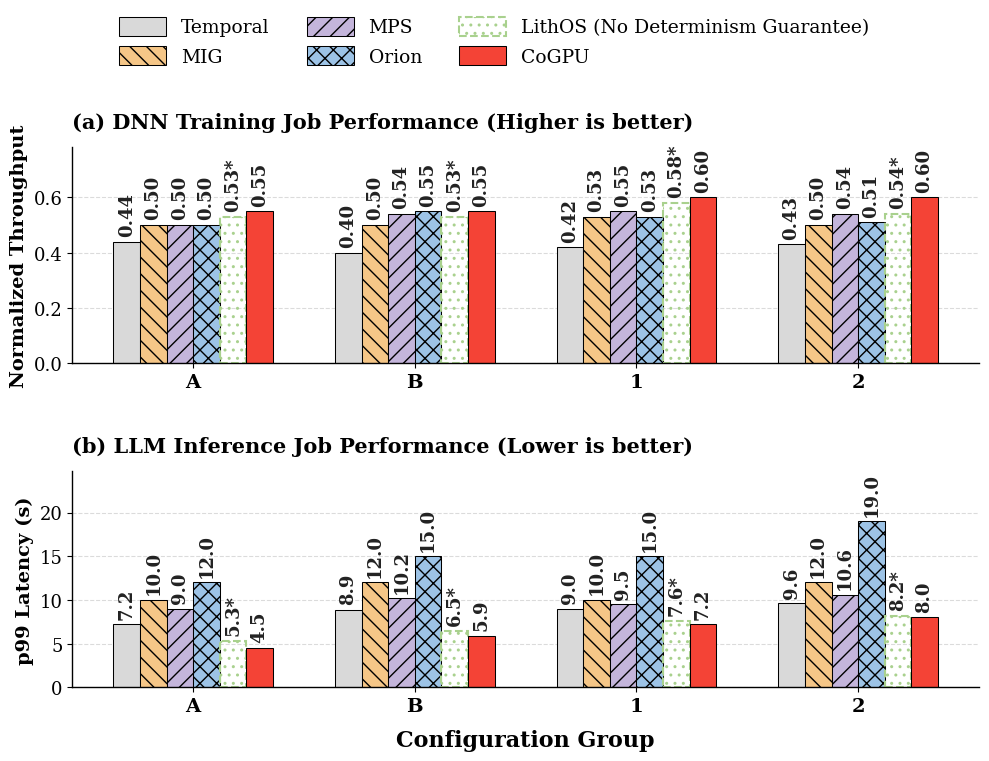

Reproduce this figure in Python.
import matplotlib.pyplot as plt
import numpy as np

# ========== 全局样式 ==========
# 统一使用 Serif 字体，匹配 ACM/IEEE 论文排版
plt.rcParams['font.family'] = 'serif'
plt.rcParams['figure.dpi'] = 300 
plt.rcParams['axes.linewidth'] = 1.0

# ========== 数据定义 ==========
categories = ['A', 'B', '1', '2']

# 严格对齐顺序 (Temporal, MIG, MPS, Orion, LithOS, CoGPU)
systems = ['Temporal', 'MIG', 'MPS', 'Orion', 'LithOS', 'CoGPU']

throughput_data = {
    'Temporal': [0.44, 0.40, 0.42, 0.43],
    'MPS':      [0.50, 0.54, 0.55, 0.54],
    'MIG':      [0.50, 0.50, 0.53, 0.50],
    'Orion':    [0.50, 0.55, 0.53, 0.51],
    'LithOS':   [0.53, 0.53, 0.58, 0.54],
    'CoGPU':    [0.55, 0.55, 0.60, 0.60]
}

latency_data = {
    'Temporal': [7.2, 8.9, 9.0, 9.6],
    'MPS':      [9.0, 10.2, 9.5, 10.6],
    'MIG':      [10.0, 12.0, 10.0, 12.0],
    'Orion':    [12.0, 15.0, 15.0, 19.0],
    'LithOS':   [5.3, 6.5, 7.6, 8.2],
    'CoGPU':    [4.5, 5.9, 7.2, 8.0]
}

# 严格对齐颜色与纹理
colors = ['#d9d9d9', '#f5c687', '#c4b5db', '#9dc3e6', '#a9d18e', '#f44336']
hatches = ['', '\\\\', '//', 'xx', '..', '']

x = np.arange(len(categories))
width = 0.12

# 调整画布大小，使其更适合双栏横跨布局
fig, axes = plt.subplots(2, 1, figsize=(10, 7.2))

# ========== 核心绘制逻辑 ==========
def draw_bars(ax, data_dict, is_throughput):
    for i, sys in enumerate(systems):
        pos = x + (i - 2.5) * width 
        
        if sys == 'LithOS':
            # LithOS：幽灵虚线框，强调没有 Determinism 保证
            bars = ax.bar(pos, data_dict[sys], width, label=sys,
                          facecolor='none',          
                          edgecolor=colors[i],       
                          linestyle='--',            
                          linewidth=1.5,             
                          hatch=hatches[i])          
        else:
            # 常规系统与 CoGPU
            bars = ax.bar(pos, data_dict[sys], width, label=sys,
                          color=colors[i], 
                          edgecolor='black', 
                          linestyle='-', 
                          linewidth=0.75, 
                          hatch=hatches[i])
        
        # 数值标签添加逻辑
        for bar in bars:
            height = bar.get_height()
            label_text = f'{height:.2f}' if is_throughput else f'{height:.1f}'
            
            if sys == 'LithOS':
                label_text += '*'
                
            ax.annotate(label_text,
                         xy=(bar.get_x() + bar.get_width() / 2, height),
                         xytext=(0, 4), 
                         textcoords="offset points",
                         ha='center', va='bottom', rotation=90,
                         fontweight='bold', fontsize=13, color='#222222')

# 执行绘制
draw_bars(axes[0], throughput_data, is_throughput=True)
draw_bars(axes[1], latency_data, is_throughput=False)

# ========== 坐标轴与背景 ==========
def format_axis(ax, ylabel, title, ymax):
    ax.set_ylabel(ylabel, fontsize=14, fontweight='bold')
    ax.set_title(title, fontsize=15, fontweight='bold', loc='left', pad=14)
    
    ax.set_xticks(x)
    ax.set_xticklabels(categories, fontsize=14, fontweight='bold')
    
    ax.set_ylim(0, ymax * 1.30) 
    ax.tick_params(axis='y', labelsize=13)
    
    ax.yaxis.grid(True, linestyle='--', color='#cccccc', alpha=0.7, zorder=0)
    ax.set_axisbelow(True) 
    
    ax.spines['top'].set_visible(False)
    ax.spines['right'].set_visible(False)

format_axis(axes[0], 'Normalized Throughput', '(a) DNN Training Job Performance (Higher is better)', 0.6)
format_axis(axes[1], 'p99 Latency (s)', '(b) LLM Inference Job Performance (Lower is better)', 19.0)
axes[1].set_xlabel('Configuration Group', fontsize=16, fontweight='bold', labelpad=10)

# ========== 图例 ==========
handles, labels = axes[0].get_legend_handles_labels()

for i in range(len(labels)):
    if labels[i] == 'LithOS':
        labels[i] = 'LithOS (No Determinism Guarantee)'

fig.legend(handles, labels, 
           loc='lower center', 
           bbox_to_anchor=(0.5, 0.95), 
           ncol=3, 
           frameon=False, 
           fontsize=13.5, 
           handlelength=2.5, 
           handleheight=1.2,
           columnspacing=2.0)

# 调整子图布局
plt.tight_layout()
plt.subplots_adjust(top=0.86, hspace=0.5) 

# 导出为无损 PDF
plt.savefig('colocated_training_with_LLM_inference.pdf', bbox_inches='tight', format='pdf')
plt.show()
